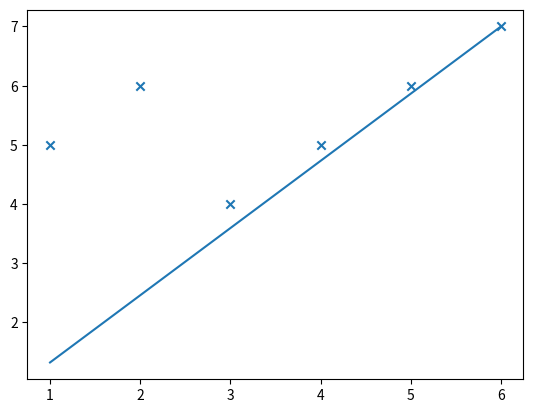

This figure's Python source:
from typing import Tuple
import numpy as np
import matplotlib.pyplot as plt
import pandas as pd

x_train = np.array([1, 2, 3, 4, 5, 6], dtype=np.float64)
y_train = np.array([5, 6, 4, 5, 6, 7], dtype=np.float64)


class LinearRegressionGD():
    def __init__(self, x_in: np.ndarray, y_in: np.ndarray, alpha=0.01, num_iters=1500) -> None:
        self.x_train = x_in
        self.y_train = y_in
        self.w = 0
        self.b = 0
        self.alpha = alpha
        self.num_iters = num_iters

    def compute_cost(self) -> float:
        m = self.x_train.shape[0]

        cost = 0
        for i in range(m):
            f_wb = self.w*self.x_train[i]+self.b
            cost += (f_wb - self.y_train[i])**2

        cost /= 2*m

        return cost

    def compute_gradient(self) -> Tuple[float, float]:

        m = self.x_train.shape[0]

        for i in range(m):
            f_wb = self.w*self.x_train[i]+self.b
            dj_dw = ((f_wb-self.y_train[i])*self.x_train[i])/m
            dj_db = (f_wb-self.y_train[i])/m

        return dj_dw, dj_db

    def gradient_descent(self):

        for i in range(self.num_iters):
            dj_dw, dj_db = self.compute_gradient()
            self.w = self.w - self.alpha*dj_dw
            self.b = self.b - self.alpha*dj_db

    def predict(self):
        m = self.x_train.shape[0]
        predicted = np.zeros(m)
        self.gradient_descent()
        for i in range(m):
            predicted[i] = self.w * self.x_train[i] + self.b
        return predicted


lin_reg = LinearRegressionGD(x_train, y_train)
plt.scatter(x_train, y_train, marker='x')
plt.plot(x_train, lin_reg.predict())
plt.show()
